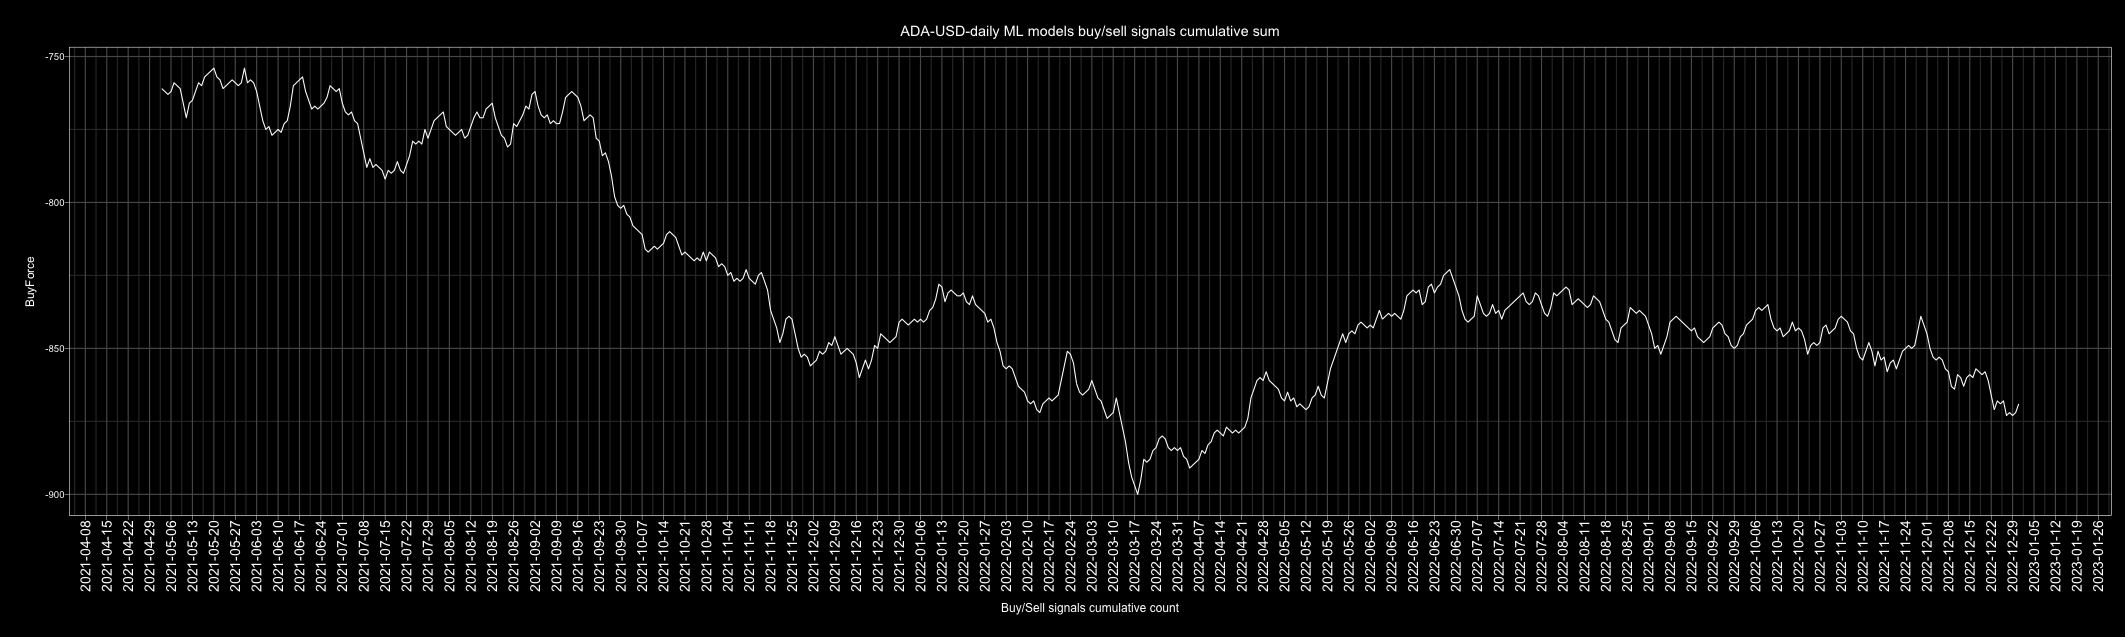

Source data for this figure (header and first rows):
Date, buy, sell, Action, ActionID
2010-01-01, 2, 5, sell, 0
2010-01-02, 2, 4, sell, 0
2010-01-03, 3, 4, sell, 0
2010-01-04, 1, 6, sell, 0
2010-01-05, 1, 6, sell, 0
2010-01-06, 3, 4, sell, 0
2010-01-07, 3, 4, sell, 0
2010-01-08, 4, 3, buy, 1
2010-01-09, 4, 3, buy, 1
2010-01-10, 3, 4, sell, 0
2010-01-11, 3, 4, sell, 0
2010-01-12, 2, 5, sell, 0
2010-01-13, 4, 3, buy, 1
2010-01-14, 4, 3, buy, 1
2010-01-15, 3, 4, sell, 0
2010-01-16, 4, 3, buy, 1
2010-01-17, 4, 3, buy, 1
2010-01-18, 6, 1, buy, 1
2010-01-19, 5, 2, buy, 1
2010-01-20, 4, 3, buy, 1
2010-01-21, 3, 4, sell, 0
2010-01-22, 3, 4, sell, 0
2010-01-23, 4, 3, buy, 1
2010-01-24, 5, 2, buy, 1
2010-01-25, 4, 3, buy, 1
2010-01-26, 1, 6, sell, 0
2010-01-27, 1, 6, sell, 0
2010-01-28, 2, 5, sell, 0
2010-01-29, 2, 5, sell, 0
2010-01-30, 2, 5, sell, 0
2010-01-31, 2, 5, sell, 0
2010-02-01, 5, 1, buy, 1
2010-02-02, 3, 3, buy, 1
2010-02-03, 2, 4, sell, 0
2010-02-04, 4, 3, buy, 1
2010-02-05, 2, 5, sell, 0
2010-02-06, 3, 4, sell, 0
2010-02-07, 4, 3, buy, 1
2010-02-08, 4, 3, buy, 1
2010-02-09, 5, 2, buy, 1
2010-02-10, 2, 5, sell, 0
2010-02-11, 2, 5, sell, 0
2010-02-12, 5, 2, buy, 1
2010-02-13, 5, 2, buy, 1
2010-02-14, 5, 2, buy, 1
2010-02-15, 5, 2, buy, 1
2010-02-16, 4, 3, buy, 1
2010-02-17, 1, 6, sell, 0
2010-02-18, 1, 6, sell, 0
2010-02-19, 3, 4, sell, 0
2010-02-20, 2, 5, sell, 0
2010-02-21, 3, 4, sell, 0
2010-02-22, 4, 3, buy, 1
2010-02-23, 3, 4, sell, 0
2010-02-24, 1, 6, sell, 0
2010-02-25, 2, 5, sell, 0
2010-02-26, 6, 1, buy, 1
2010-02-27, 3, 4, sell, 0
2010-02-28, 4, 3, buy, 1
2010-03-01, 5, 2, buy, 1
... 4,688 more rows
